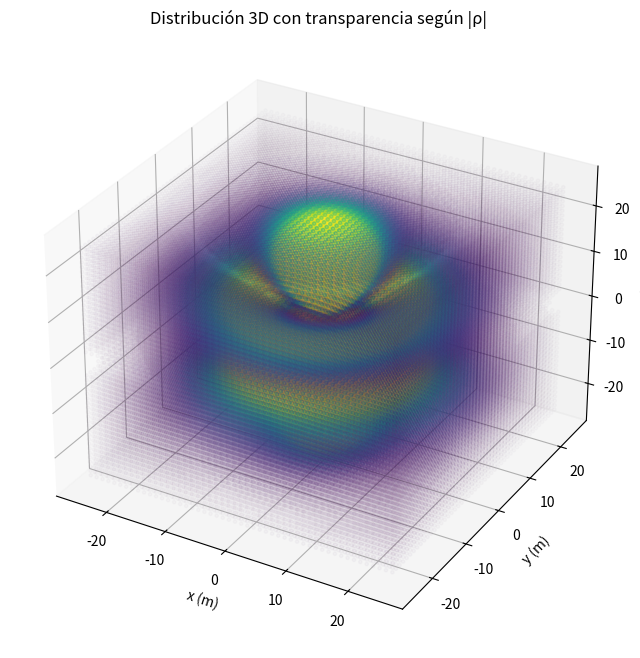

Reproduce this figure in Python.
#entonces la idea general es poder modelar una distribucion de carga que tenga, monopolo, dipolo, cuadrupolo y octupolo.
# esto para poder hacer un analisis de la distribucion de carga y ver como se comporta el campo electrico en cada caso.
# aunque la idea sea unicamente el octupolo, se hace un analisis de los otros casos para poder ver como se comporta el campo electrico en cada caso.
#creo que la mejor forma es hacerlo con armonicos esfericos y analizar como se comporta el campo electrico en cada caso, para poder ver como se comporta el campo electrico en cada caso.
#cuando hay varios casos simultaneos o otros no
# usando la expansion multipolar para el potencial

import numpy as np
from math import factorial
from scipy.special import eval_genlaguerre, eval_legendre
import matplotlib.pyplot as plt


# Constantes físicas
A0 = 1     # radio de Bohr [m]
E_CHARGE = 1  # carga elemental [C]
EPSILON_0 = 1/(4*np.pi)  # Permitividad del vacío [F/m]


def R_nl(n, l, r, a0=A0):
    """
    Función radial hidrogenoide normalizada R_nl(r).

    Parámetros
    ----------
    n : int
        Número cuántico principal
    l : int
        Número cuántico orbital
    r : array_like
        Radio(s)
    a0 : float
        Radio de Bohr

    Retorna
    -------
    R : ndarray
        Valor de R_nl(r)
    """
    if not (0 <= l < n):
        raise ValueError(f"Debe cumplirse 0 <= l < n. Recibido: n={n}, l={l}")

    r = np.asarray(r, dtype=float)
    rho = 2.0 * r / (n * a0)

    prefactor = (2.0 / (n * a0))**1.5 * np.sqrt(
        factorial(n - l - 1) / (2.0 * n * factorial(n + l))
    )

    return prefactor * np.exp(-rho / 2.0) * (rho**l) * eval_genlaguerre(n - l - 1, 2*l + 1, rho)


def psi_m0_superposition(n, r, theta, active_mask, coeffs=None, a0=A0, use_Yl0_norm=True):
    """
    Construye psi(r,theta) = sum_l c_l R_nl(r) P_l(cos(theta))
    para m=0, seleccionando los l activos con un arreglo tipo [1,0,0,1].

    Parámetros
    ----------
    n : int
        Número cuántico principal fijo
    r : array_like
        Radio(s)
    theta : array_like
        Ángulo(s) polar(es)
    active_mask : list o array
        Ejemplo: [1,0,0,1] -> activa l=0 y l=3
    coeffs : list o array, opcional
        Coeficientes complejos c_l para cada l.
        Si no se da, se toma c_l = 1 para todos los l activos.
    a0 : float
        Radio de Bohr
    use_Yl0_norm : bool
        Si True usa el factor sqrt((2l+1)/(4pi)) correcto.
        Si False usa solo P_l(cos theta).

    Retorna
    -------
    psi : ndarray complejo
        Función de onda superpuesta
    """
    r = np.asarray(r, dtype=float)
    theta = np.asarray(theta, dtype=float)
    active_mask = np.asarray(active_mask, dtype=int)

    # Se asegura de que r y theta puedan "broadcast"
    shape = np.broadcast(r, theta).shape
    psi = np.zeros(shape, dtype=complex)

    if coeffs is None:
        coeffs = np.ones(len(active_mask), dtype=complex)
    else:
        coeffs = np.asarray(coeffs, dtype=complex)
        if len(coeffs) != len(active_mask):
            raise ValueError("coeffs debe tener la misma longitud que active_mask")

    cos_theta = np.cos(theta)

    for l, active in enumerate(active_mask):
        if not active:
            continue

        if l >= n:
            raise ValueError(f"l={l} no es permitido para n={n}. Debe cumplirse l < n.")

        radial = R_nl(n, l, r, a0=a0)
        angular = eval_legendre(l, cos_theta)

        if use_Yl0_norm:
            angular *= np.sqrt((2*l + 1) / (4.0 * np.pi))

        psi += coeffs[l] * radial * angular

    return psi


def electron_density(psi):
    """
    Densidad de carga electrónica:
        rho = -e |psi|^2
    """
    return -E_CHARGE * np.abs(psi)**2

def generar_distribucion_carga(
    mask,
    n_x: int = 50,
    n_y: int = 50,
    n_z: int = 50,
    max_r_factor: float = 25,
    density_threshold: float = 1e-8,
) -> tuple:
    """
    Genera una distribución de carga discretizada en una malla cartesiana uniforme.
    Esto evita los huecos visuales y la no-uniformidad inherente de (r, theta, phi).

    Parámetros
    ----------
    mask : list
        Máscara de orbitales activos
    n_x, n_y, n_z : int
        Número de puntos en cada dimensión (reducido de 60 a 50 para menos vóxeles)
    max_r_factor : float
        Factor para el radio máximo (reducido de 40 a 25 A0 ya que la densidad tiende a 0)
    density_threshold : float
        Umbral mínimo de densidad de carga para incluir un vóxel.
        Los vóxeles con |rho| < threshold se descartan.

    Returns
    -------
    Xs, Ys, Zs : ndarray, shape (M,)
        Coordenadas cartesianas de los vóxeles.
    Rs : ndarray, shape (M,)
        Densidad de carga en cada vóxel.
    dVs : ndarray, shape (M,)
        Diferencial de volumen constante de cada vóxel.
    """
    n = len(mask)

    # Cubo que contiene a la distribución
    L = max_r_factor * A0

    x = np.linspace(-L, L, n_x)
    y = np.linspace(-L, L, n_y)
    z = np.linspace(-L, L, n_z)

    X, Y, Z = np.meshgrid(x, y, z, indexing="ij")

    # Coordenadas esféricas derivadas
    R = np.sqrt(X**2 + Y**2 + Z**2)

    Theta = np.zeros_like(R)
    nz = R > 1e-300
    Theta[nz] = np.arccos(np.clip(Z[nz] / R[nz], -1.0, 1.0))

    # La densidad cuántica depende de r y theta; phi no entra si m=0
    psi = psi_m0_superposition(
        n=n,
        r=R,
        theta=Theta,
        active_mask=mask
    )
    rho = electron_density(psi)

    # Volumen uniforme por celda
    dx = x[1] - x[0] if n_x > 1 else 0.0
    dy = y[1] - y[0] if n_y > 1 else 0.0
    dz = z[1] - z[0] if n_z > 1 else 0.0
    dV = dx * dy * dz

    dVs = np.full(R.shape, dV, dtype=float)

    # Aplanar salida
    Xs = X.ravel()
    Ys = Y.ravel()
    Zs = Z.ravel()
    Rs = rho.ravel()
    dVs = dVs.ravel()

    # --- OPTIMIZACIÓN: Filtrar vóxeles con densidad muy baja ---
    mask_nonzero = np.abs(Rs) > density_threshold
    Xs = Xs[mask_nonzero]
    Ys = Ys[mask_nonzero]
    Zs = Zs[mask_nonzero]
    Rs = Rs[mask_nonzero]
    dVs = dVs[mask_nonzero]

    return Xs, Ys, Zs, Rs, dVs

if __name__ == "__main__":
    Xs, Ys, Zs, Rs, dVs = generar_distribucion_carga(mask=[0,0 , 0, 1])

    # --- transparencia basada en |rho| ---
    mag = np.abs(Rs)

    # normalización robusta para que no se aplaste por outliers
    vmin = np.percentile(mag, 5)
    vmax = np.percentile(mag, 95)
    norm = np.clip((mag - vmin) / (vmax - vmin + 1e-30), 0, 1)

    # alpha: bajo -> transparente, alto -> opaco
    alpha_min = 0.03
    alpha_max = 0.95
    alphas = alpha_min + (alpha_max - alpha_min) * norm

    # color por magnitud, transparencia por alpha
    cmap = plt.cm.viridis
    colors = cmap(norm)
    colors[:, 3] = alphas

    # --- gráfica ---
    fig = plt.figure(figsize=(10, 8))
    ax = fig.add_subplot(111, projection='3d')

    # pyrefly: ignore [bad-keyword-argument]
    ax.scatter(Xs, Ys, Zs, c=colors, s=6, marker='o')

    ax.set_xlabel('x (m)')
    ax.set_ylabel('y (m)')
    ax.set_zlabel('z (m)')
    ax.set_title('Distribución 3D con transparencia según |ρ|')

    plt.show()
